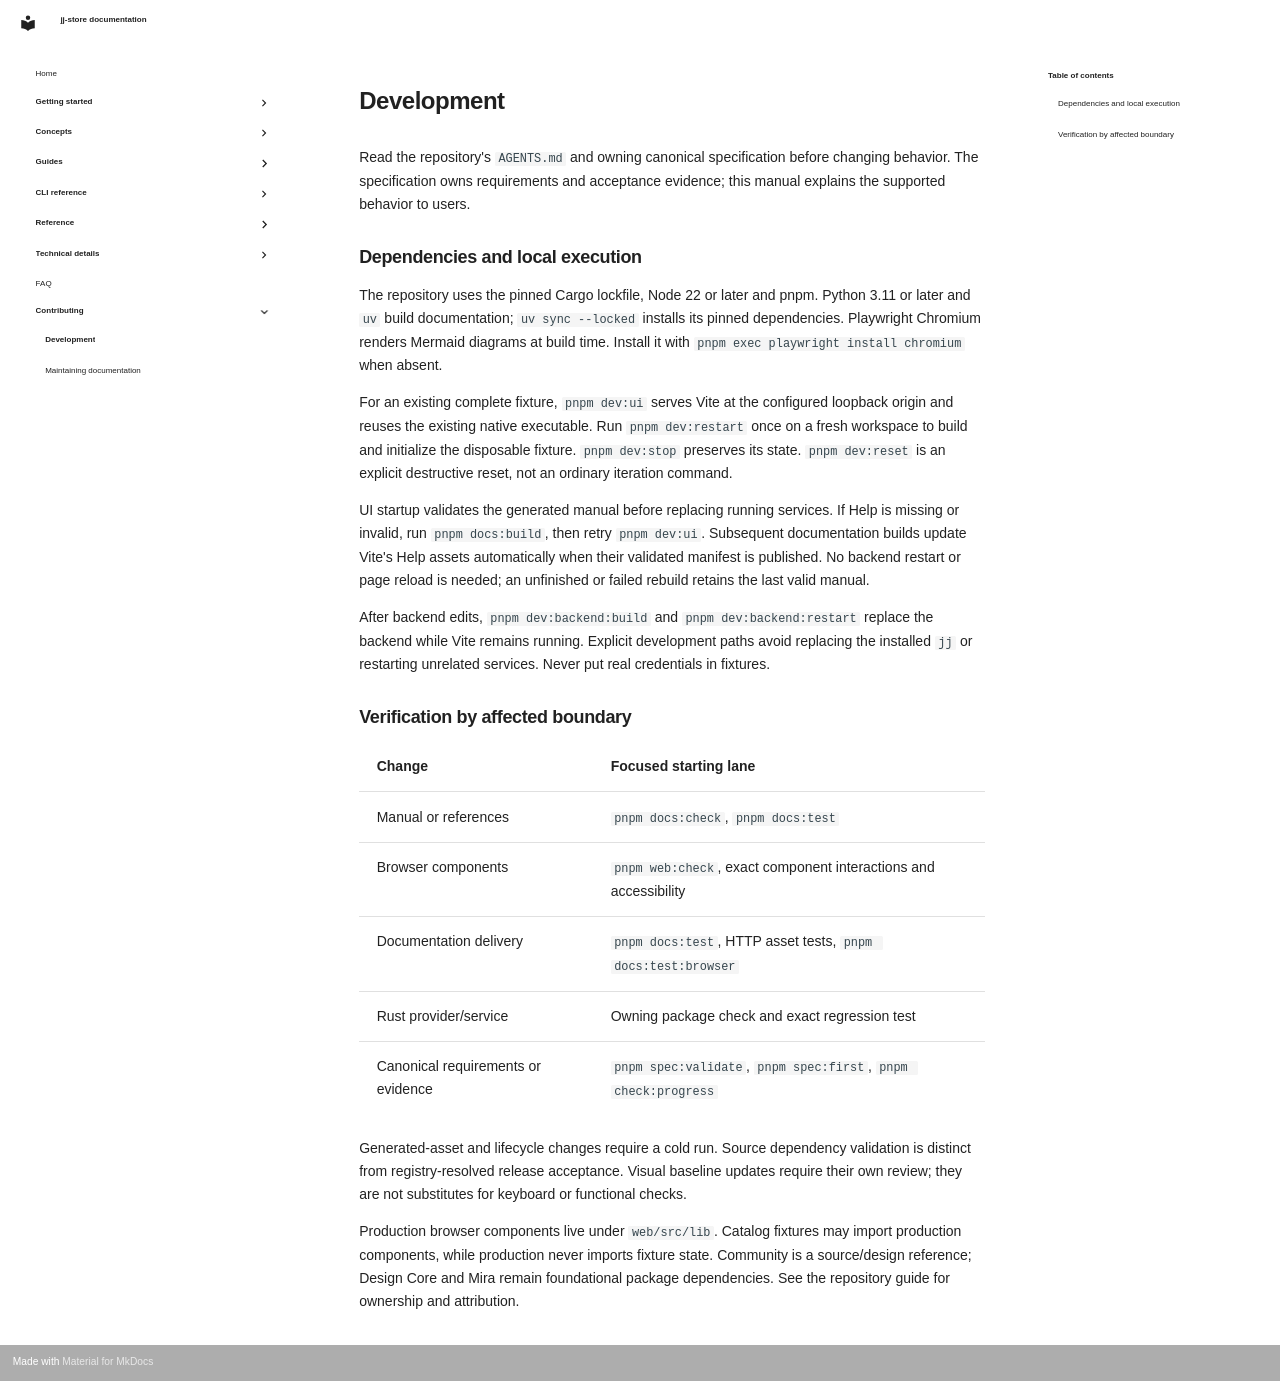

repository: stevejuma/jj-store · page: contributing/development/index.html · generator: mkdocs

# Development

Read the repository's `AGENTS.md` and owning canonical specification before
changing behavior. The specification owns requirements and acceptance evidence;
this manual explains the supported behavior to users.

## Dependencies and local execution

The repository uses the pinned Cargo lockfile, Node 22 or later and pnpm. Python
3.11 or later and `uv` build documentation; `uv sync --locked` installs its
pinned dependencies. Playwright Chromium renders Mermaid diagrams at build time.
Install it with `pnpm exec playwright install chromium` when absent.

For an existing complete fixture, `pnpm dev:ui` serves Vite at the configured
loopback origin and reuses the existing native executable. Run
`pnpm dev:restart` once on a fresh workspace to build and initialize the
disposable fixture. `pnpm dev:stop` preserves its state. `pnpm dev:reset` is an
explicit destructive reset, not an ordinary iteration command.

UI startup validates the generated manual before replacing running services. If
Help is missing or invalid, run `pnpm docs:build`, then retry `pnpm dev:ui`.
Subsequent documentation builds update Vite's Help assets automatically when
their validated manifest is published. No backend restart or page reload is
needed; an unfinished or failed rebuild retains the last valid manual.

After backend edits, `pnpm dev:backend:build` and `pnpm dev:backend:restart`
replace the backend while Vite remains running. Explicit development paths avoid
replacing the installed `jj` or restarting unrelated services. Never put real
credentials in fixtures.

## Verification by affected boundary

| Change                             | Focused starting lane                                            |
| ---------------------------------- | ---------------------------------------------------------------- |
| Manual or references               | `pnpm docs:check`, `pnpm docs:test`                              |
| Browser components                 | `pnpm web:check`, exact component interactions and accessibility |
| Documentation delivery             | `pnpm docs:test`, HTTP asset tests, `pnpm docs:test:browser`     |
| Rust provider/service              | Owning package check and exact regression test                   |
| Canonical requirements or evidence | `pnpm spec:validate`, `pnpm spec:first`, `pnpm check:progress`   |

Generated-asset and lifecycle changes require a cold run. Source dependency
validation is distinct from registry-resolved release acceptance. Visual
baseline updates require their own review; they are not substitutes for keyboard
or functional checks.

Production browser components live under `web/src/lib`. Catalog fixtures may
import production components, while production never imports fixture state.
Community is a source/design reference; Design Core and Mira remain foundational
package dependencies. See the repository guide for ownership and attribution.
